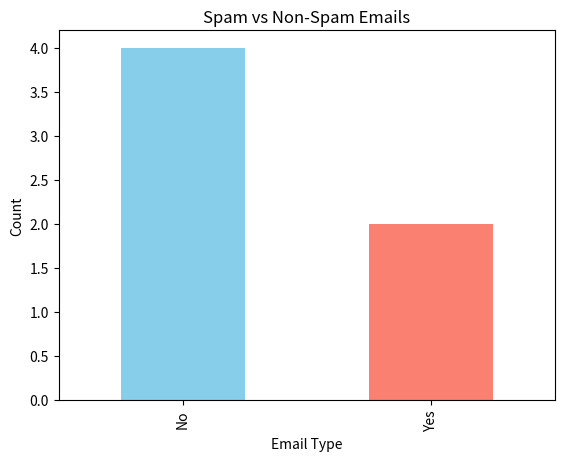

Source code (Python):
import pandas as pd
import matplotlib.pyplot as plt

data = {
    'Email_ID': [1, 2, 3, 4, 5, 6],
    'Sender': ['rahul@gmail.com', 'priya@yahoo.com', 'arjun@outlook.com', 'rahul@gmail.com', 'meena@rediffmail.com', 'vijay@gmail.com'],
    'Subject_Length': [25, 50, 30, 20, 60, 18],
    'Spam': ['No', 'Yes', 'No', 'No', 'Yes', 'No']
}
df = pd.DataFrame(data)
print("=== EMAIL DATASET ===\n", df, "\n")

# 2️⃣ EDA (Exploratory Data Analysis)
print("Summary Statistics:\n", df.describe(), "\n")
print("Spam Count:\n", df['Spam'].value_counts(), "\n")

# Visualization
df['Spam'].value_counts().plot(kind='bar', color=['skyblue', 'salmon'])
plt.title('Spam vs Non-Spam Emails')
plt.xlabel('Email Type')
plt.ylabel('Count')
plt.show()

# Classical (Frequentist) Analysis
p_spam = (df['Spam'] == 'Yes').mean()
print(f"Classical Probability of Spam Email: {p_spam:.2f}")

# Bayesian Analysis
# Prior belief: 50% chance of spam before data
prior = 0.5
likelihood = p_spam

posterior = (prior * likelihood) / ((prior * likelihood) + ((1 - prior) * (1 - likelihood)))
print(f"Bayesian Updated Probability of Spam Email: {posterior:.2f}")
